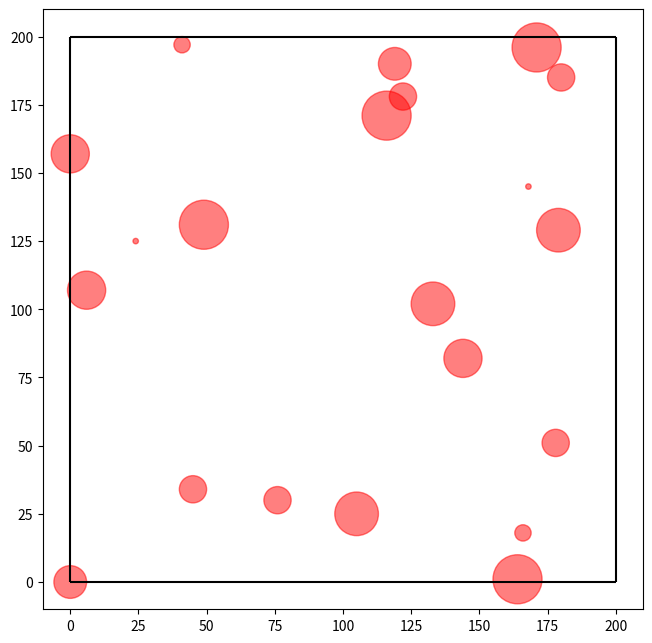

Recreate this plot in Python. (Note: this script raises an exception after producing the figure.)
# Assumption: Image is square
import numpy as np
from matplotlib import pyplot as plt
from matplotlib import transforms as trs
import matplotlib as mpl


def InfoMap(k=200, n=20, r=10):
    loc = []
    for _ in range(n):
        loc.append([np.random.randint(0, k), np.random.randint(0, k),
                    np.random.randint(1, r)])
    return loc


if __name__ == '__main__':
    myDpi = 200
    mpl.rcParams['figure.dpi'] = myDpi
    RawMap = InfoMap()
    print(RawMap)
    fig = plt.figure(figsize=(6, 6), dpi=200, facecolor='w')
    ax = fig.add_axes([0, 0, 1, 1])
    plt.autoscale(False, tight=True)
    plt.xlim(0, 200)
    plt.ylim(0, 200)
    plt.hlines(y=200, xmin=0, xmax=200, color="black")
    plt.hlines(y=0, xmin=0, xmax=200, color="black")
    plt.vlines(x=0, ymin=0, ymax=200, color="black")
    plt.vlines(x=200, ymin=0, ymax=200, color="black")
    for dot in RawMap:
        ax.add_artist(plt.Circle((dot[0], dot[1]), dot[2], color='r', alpha=0.5))
    ax.add_artist(plt.Circle((0, 0), 6, color='r', alpha=0.5))
    ax.axis('square', adjustabble='box-force')
    region = ax.transData.transform([(0, 0), (200, 200)])
    print(region)
    ax.plot()
    BBOX = trs.Bbox(region / myDpi)

    plt.show()
    fig.savefig("testing1", dpi=myDpi, facecolor='w', bbox_inches=BBOX,
                pad_inches=0)
